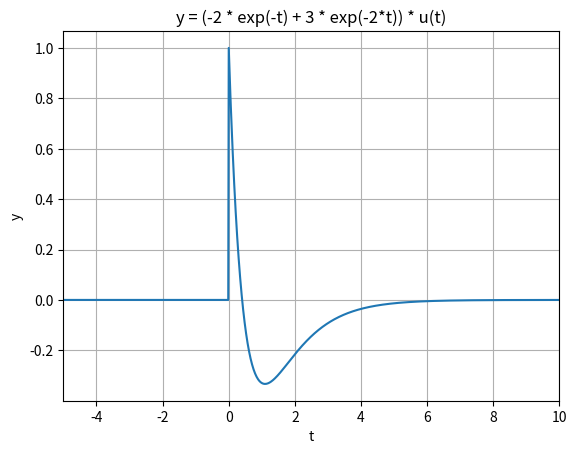

Python code for this plot:
import numpy as np

t = np.linspace(-5, 10, 1000)
y =  -2 * np.exp(-t) + 3 * np.exp(-2*t)
y = y * (t >= 0)

import matplotlib.pyplot as plt
figure = plt.figure()

plt.plot(t, y)
plt.xlim(-5, 10)
plt.xlabel('t')
plt.ylabel('y')
plt.title('y = (-2 * exp(-t) + 3 * exp(-2*t)) * u(t)')
plt.grid(True)
plt.show()

#save figure as pdf
figure.savefig('1c.pdf', format='pdf')